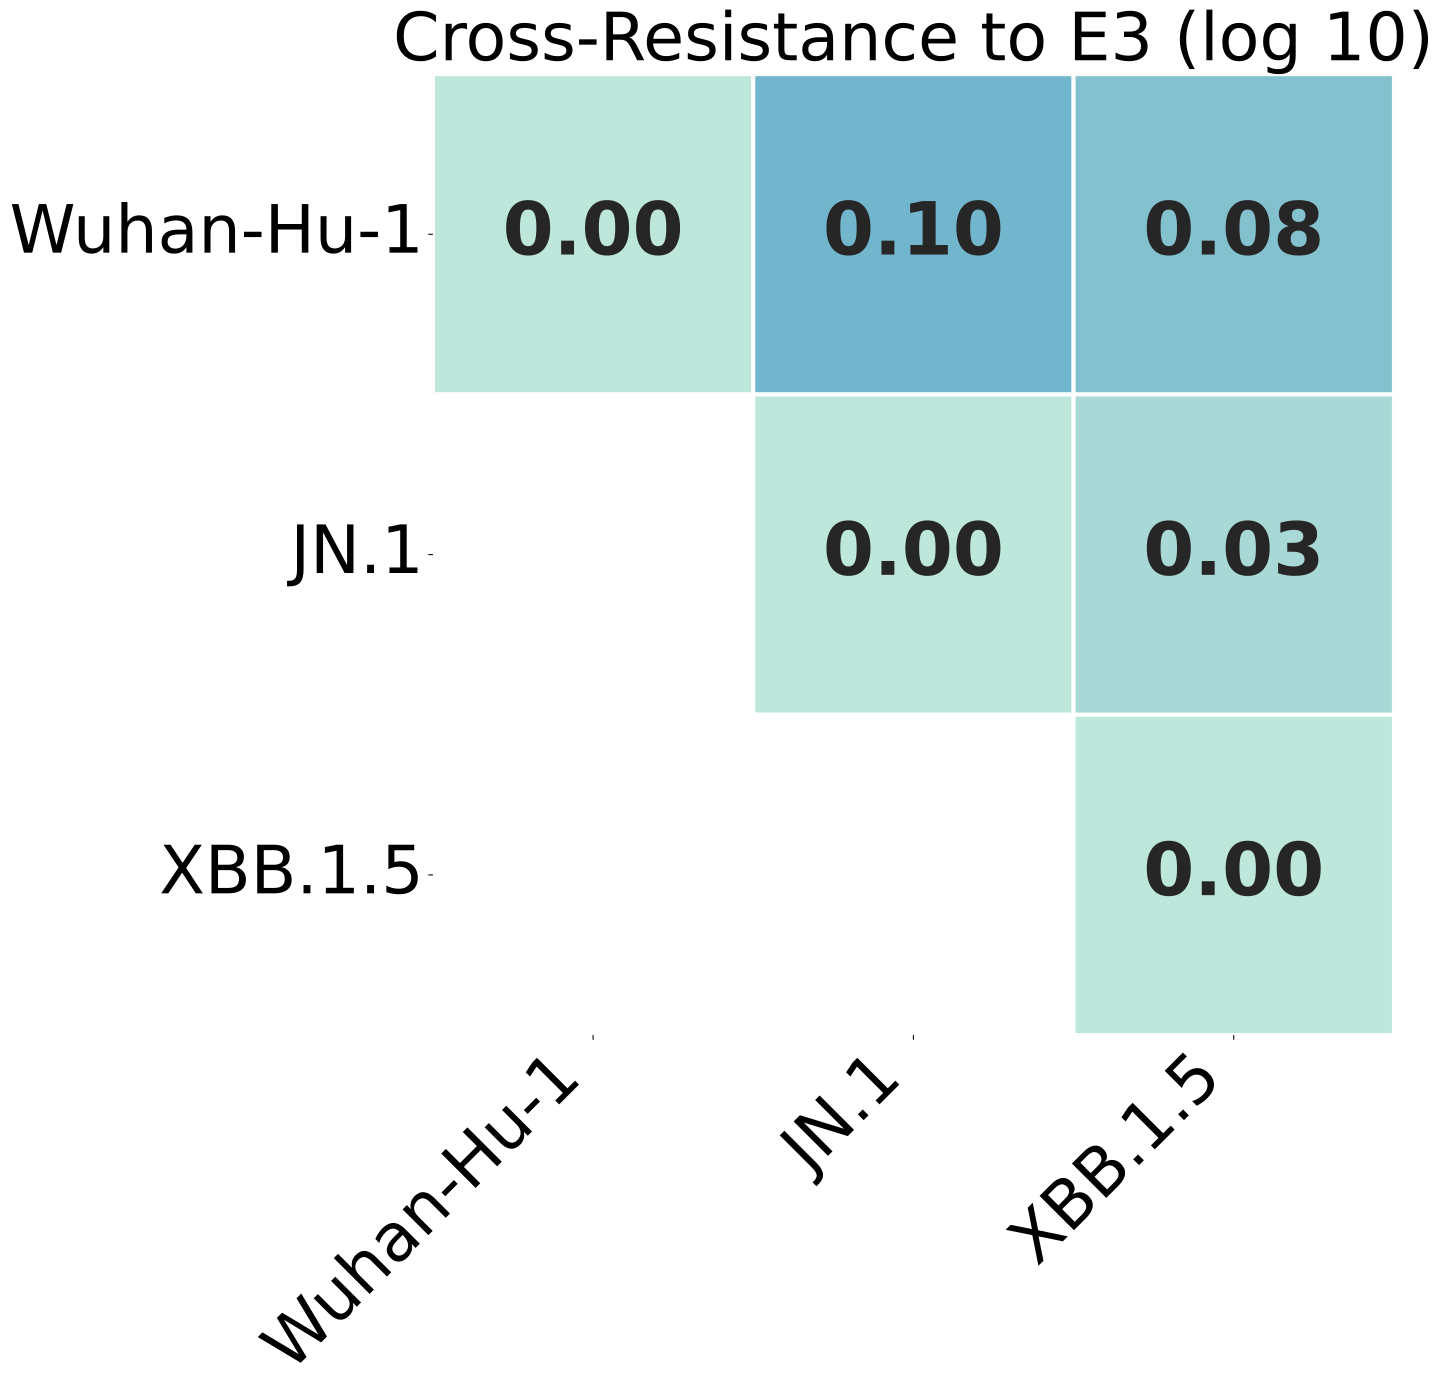

The file beside this chart, header and first rows:
, Wuhan-Hu-1, JN.1, XBB.1.5
Wuhan-Hu-1, 0.0, 0.1038, 0.08058
JN.1, 0.1038, 0.0, 0.02928
XBB.1.5, 0.08058, 0.02928, 0.0
